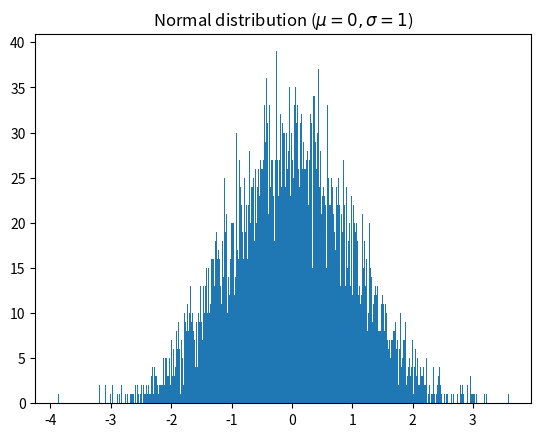

This chart was generated by the following Python code:
import matplotlib.pyplot as plt
from numpy import *
var = random.randn(5300)
plt.hist(var, 530)
plt.title(r'Normal distribution ($\mu=0, \sigma=1$)')
plt.show()